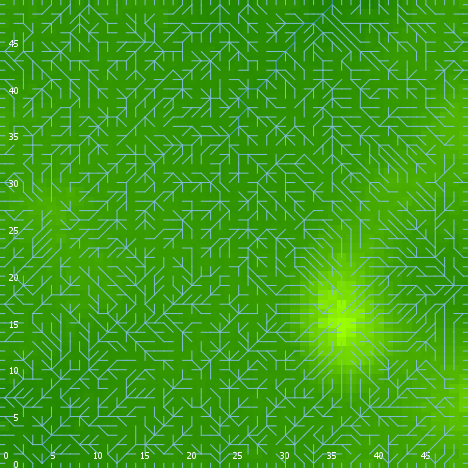

Data behind this chart, as committed beside it:
export-world data (NetLogo 6.0.4)
land_05_withInitialEcologicalCommunity.n…
05/27/2020 14:26:16:626 +0100
RANDOM STATE
0 0 -1727483681 431 -1.3544530992199628 …
GLOBALS
min-pxcor, max-pxcor, min-pycor, max-pycor, perspective, subject, nextIndex, directed-links, ticks, display-mode, ecol_brushfrequencyinflection, ecol_brushfrequencyrate, ecol_grassfrequencyinflection, ecol_grassfrequencyrate, ecol_woodfrequencyinflection, ecol_woodfrequencyrate, elevationdistribution, elev_algorithm-style, elev_featureanglerange, elev_inversioniterations, elev_noise, elev_numdepressions, elev_numprotuberances, elev_numranges
0, 49, 0, 49, 0, nobody, 2600, "UNDIRECTED", -1, "terrain", 5.477, 0.078, 0.9664, 0.1121, 17.09, 0.01509, [-17.117854283719723 -17.28970752334903 …, "C#", 27.16, 0.9141, 1.046, 6, 10, 24
TURTLES
who, color, heading, xcor, ycor, shape, label, label-color, breed, hidden?, size, pen-size, pen-mode, numpoints
0, 55, 49, 11, 15, "default", "", 9.9, {breed flowholders}, true, 1, 1, "up", 
1, 15, 302, 7, 8, "default", "", 9.9, {breed flowholders}, true, 1, 1, "up", 
2, 97, 0, 16, 49, "line half", "", 9.9, {breed flowholders}, false, 1, 1, "up", 
3, 35, 282, 34, 19, "default", "", 9.9, {breed flowholders}, true, 1, 1, "up", 
4, 115, 78, 24, 10, "default", "", 9.9, {breed flowholders}, true, 1, 1, "up", 
5, 125, 81, 19, 13, "default", "", 9.9, {breed flowholders}, true, 1, 1, "up", 
6, 115, 44, 22, 11, "default", "", 9.9, {breed flowholders}, true, 1, 1, "up", 
7, 35, 87, 13, 25, "default", "", 9.9, {breed flowholders}, true, 1, 1, "up", 
8, 105, 79, 9, 34, "default", "", 9.9, {breed flowholders}, true, 1, 1, "up", 
9, 105, 269, 25, 1, "default", "", 9.9, {breed flowholders}, true, 1, 1, "up", 
10, 115, 332, 6, 7, "default", "", 9.9, {breed flowholders}, true, 1, 1, "up", 
11, 125, 43, 4, 13, "default", "", 9.9, {breed flowholders}, true, 1, 1, "up", 
12, 135, 94, 38, 26, "default", "", 9.9, {breed flowholders}, true, 1, 1, "up", 
13, 97, 270, 0, 38, "line half", "", 9.9, {breed flowholders}, false, 1, 1, "up", 
14, 45, 277, 33, 26, "default", "", 9.9, {breed flowholders}, true, 1, 1, "up", 
15, 25, 164, 34, 25, "default", "", 9.9, {breed flowholders}, true, 1, 1, "up", 
16, 25, 346, 40, 1, "default", "", 9.9, {breed flowholders}, true, 1, 1, "up", 
17, 15, 252, 39, 42, "default", "", 9.9, {breed flowholders}, true, 1, 1, "up", 
18, 15, 27, 45, 37, "default", "", 9.9, {breed flowholders}, true, 1, 1, "up", 
19, 35, 191, 42, 4, "default", "", 9.9, {breed flowholders}, true, 1, 1, "up", 
20, 95, 232, 19, 39, "default", "", 9.9, {breed flowholders}, true, 1, 1, "up", 
21, 105, 284, 3, 15, "default", "", 9.9, {breed flowholders}, true, 1, 1, "up", 
22, 97, 180, 7, 0, "line half", "", 9.9, {breed flowholders}, false, 1, 1, "up", 
23, 45, 331, 1, 41, "default", "", 9.9, {breed flowholders}, true, 1, 1, "up", 
24, 35, 114, 21, 11, "default", "", 9.9, {breed flowholders}, true, 1, 1, "up", 
25, 15, 336, 2, 12, "default", "", 9.9, {breed flowholders}, true, 1, 1, "up", 
26, 35, 236, 17, 35, "default", "", 9.9, {breed flowholders}, true, 1, 1, "up", 
27, 25, 24, 41, 8, "default", "", 9.9, {breed flowholders}, true, 1, 1, "up", 
28, 65, 194, 10, 3, "default", "", 9.9, {breed flowholders}, true, 1, 1, "up", 
29, 5, 31, 46, 43, "default", "", 9.9, {breed flowholders}, true, 1, 1, "up", 
30, 15, 68, 46, 45, "default", "", 9.9, {breed flowholders}, true, 1, 1, "up", 
31, 135, 338, 14, 5, "default", "", 9.9, {breed flowholders}, true, 1, 1, "up", 
32, 115, 80, 47, 1, "default", "", 9.9, {breed flowholders}, true, 1, 1, "up", 
33, 55, 238, 32, 42, "default", "", 9.9, {breed flowholders}, true, 1, 1, "up", 
34, 125, 333, 35, 32, "default", "", 9.9, {breed flowholders}, true, 1, 1, "up", 
35, 105, 47, 18, 8, "default", "", 9.9, {breed flowholders}, true, 1, 1, "up", 
36, 5, 130, 11, 42, "default", "", 9.9, {breed flowholders}, true, 1, 1, "up", 
37, 95, 251, 2, 45, "default", "", 9.9, {breed flowholders}, true, 1, 1, "up", 
38, 97, 0, 30, 49, "line half", "", 9.9, {breed flowholders}, false, 1, 1, "up", 
39, 55, 115, 45, 34, "default", "", 9.9, {breed flowholders}, true, 1, 1, "up", 
40, 15, 114, 8, 42, "default", "", 9.9, {breed flowholders}, true, 1, 1, "up", 
41, 115, 314, 30, 26, "default", "", 9.9, {breed flowholders}, true, 1, 1, "up", 
42, 115, 247, 40, 38, "default", "", 9.9, {breed flowholders}, true, 1, 1, "up", 
43, 115, 147, 18, 5, "default", "", 9.9, {breed flowholders}, true, 1, 1, "up", 
44, 135, 218, 11, 45, "default", "", 9.9, {breed flowholders}, true, 1, 1, "up", 
45, 105, 194, 33, 37, "default", "", 9.9, {breed flowholders}, true, 1, 1, "up", 
46, 125, 85, 21, 4, "default", "", 9.9, {breed flowholders}, true, 1, 1, "up", 
47, 85, 141, 15, 4, "default", "", 9.9, {breed flowholders}, true, 1, 1, "up", 
48, 5, 25, 29, 31, "default", "", 9.9, {breed flowholders}, true, 1, 1, "up", 
49, 115, 232, 26, 24, "default", "", 9.9, {breed flowholders}, true, 1, 1, "up", 
50, 97, 270, 0, 0, "line half", "", 9.9, {breed flowholders}, false, 1, 1, "up", 
... 9,178 more rows
